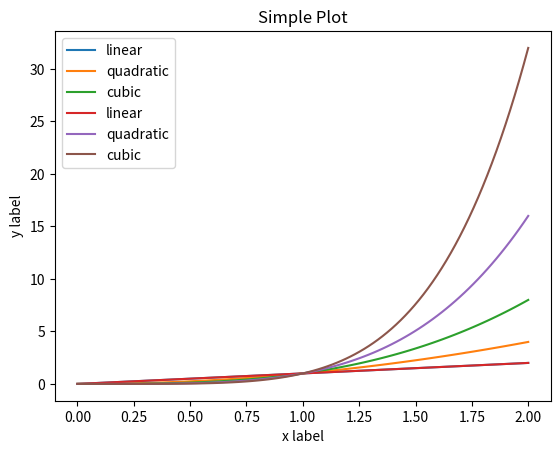

Here is the Python script that generated this plot:
# -*- coding: utf-8 -*-

import numpy as np
import matplotlib.pyplot as plt

x = np.linspace(0, 2, 100)

# Note that even in the OO-style, we use `.pyplot.figure` to create the figure.
fig, ax = plt.subplots()  # Create a figure and an axes.
ax.plot(x, x, label='linear')  # Plot some data on the axes.
ax.plot(x, x**2, label='quadratic')  # Plot more data on the axes...
ax.plot(x, x**3, label='cubic')  # ... and some more.
ax.set_xlabel('x label')  # Add an x-label to the axes.
ax.set_ylabel('y label')  # Add a y-label to the axes.
ax.set_title("Simple Plot")  # Add a title to the axes.
ax.legend()  # Add a legend.

# on plot style, without using the fig and axes
x = np.linspace(0, 2, 100)

plt.plot(x, x, label='linear')  # Plot some data on the (implicit) axes.
plt.plot(x, x**4, label='quadratic')  # etc.
plt.plot(x, x**5, label='cubic')
plt.xlabel('x label')
plt.ylabel('y label')
plt.title("Simple Plot")
plt.legend()

